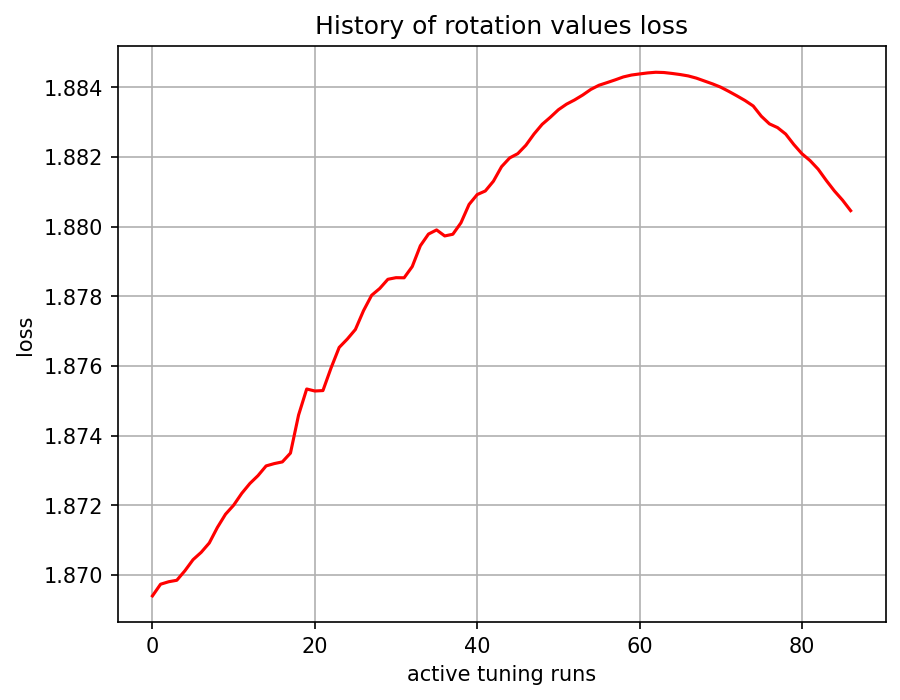

The data file committed next to this chart (first rows):
, 0
0, 1.869
1, 1.87
2, 1.87
3, 1.87
4, 1.87
5, 1.87
6, 1.871
7, 1.871
8, 1.871
9, 1.872
10, 1.872
11, 1.872
12, 1.873
13, 1.873
14, 1.873
15, 1.873
16, 1.873
17, 1.874
18, 1.875
19, 1.875
20, 1.875
21, 1.875
22, 1.876
23, 1.877
24, 1.877
25, 1.877
26, 1.878
27, 1.878
28, 1.878
29, 1.878
30, 1.879
31, 1.879
32, 1.879
33, 1.879
34, 1.88
35, 1.88
36, 1.88
37, 1.88
38, 1.88
39, 1.881
40, 1.881
41, 1.881
42, 1.881
43, 1.882
44, 1.882
45, 1.882
46, 1.882
47, 1.883
48, 1.883
49, 1.883
50, 1.883
51, 1.884
52, 1.884
53, 1.884
54, 1.884
55, 1.884
56, 1.884
57, 1.884
58, 1.884
59, 1.884
... 27 more rows
